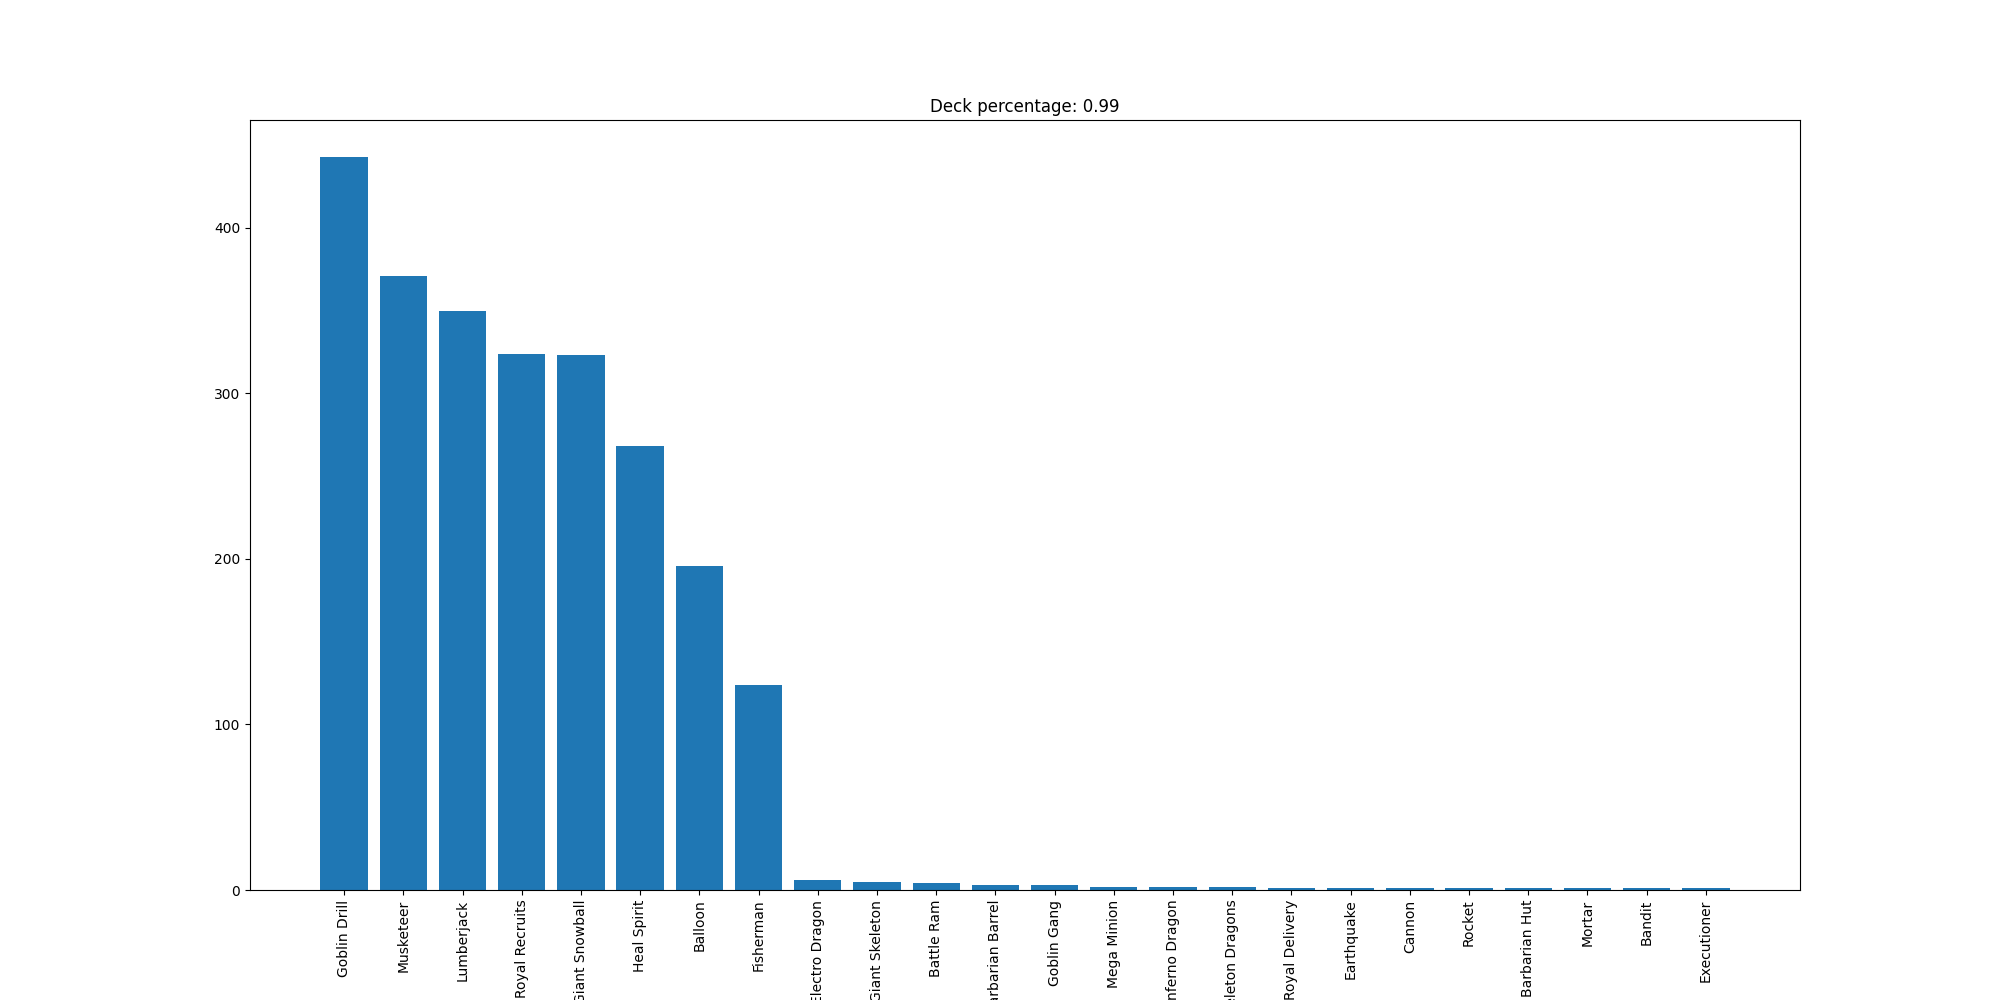

Data behind this chart, as committed beside it:
Goblin Drill, 443
Musketeer, 371
Lumberjack, 350
Royal Recruits, 324
Giant Snowball, 323
Heal Spirit, 268
Balloon, 196
Fisherman, 124
Electro Dragon, 6
Giant Skeleton, 5
Battle Ram, 4
Barbarian Barrel, 3
Goblin Gang, 3
Mega Minion, 2
Inferno Dragon, 2
Skeleton Dragons, 2
Royal Delivery, 1
Earthquake, 1
Cannon, 1
Rocket, 1
Barbarian Hut, 1
Mortar, 1
Bandit, 1
Executioner, 1
